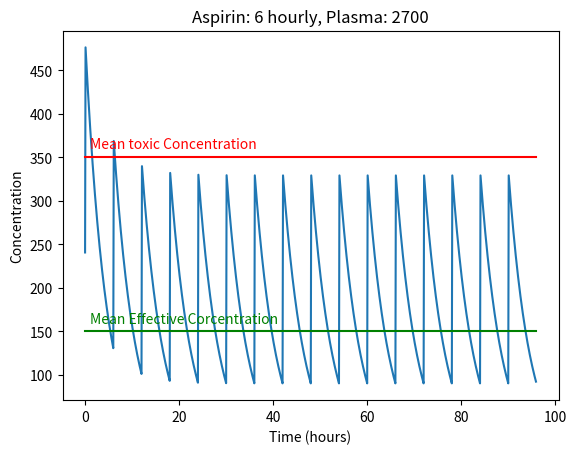

The script that saved this image:
#
# dosage4hr.py - simulates the amount of aspirin in the system
#
import matplotlib.pyplot as plt
import numpy as np
import math

half_life = 3.2           # elimination of aspirin
#plasma_volume = 3000      # volume of plasma (adult)
plasma_volume = 2700
dose = 2 * 325 * 1000     # two tablets @ 325mg @ unit conversion
aspirin_in_plasma = dose  # initial dose
MEC = 150.0   # approximate concentration for effectiveness
MTC = 350.0   # approximate concentration for toxicity

elimination_constant = -math.log(0.5)/half_life
elimination = elimination_constant * aspirin_in_plasma
plasma_concentration = aspirin_in_plasma/plasma_volume

simulation_time = 96 #8
time_step_size = 0.1
num_steps = int(simulation_time/time_step_size)
cumulative_time = 0.0

values = np.zeros(num_steps)

for time_step in range (int(num_steps)):
    values[time_step] = plasma_concentration
    elimination = elimination_constant * time_step_size * aspirin_in_plasma
    aspirin_in_plasma -= elimination
    # plasma_concentration = aspirin_in_plasma/plasma_volume
    # if time_step % 40 == 0:
    if time_step % 60 == 0:
        aspirin_in_plasma = aspirin_in_plasma + dose
    plasma_concentration = aspirin_in_plasma/plasma_volume


# print(values)

times = np.linspace(0, simulation_time - time_step_size, num_steps)

MECline = np.full(num_steps, MEC)
MTCline = np.full(num_steps, MTC)

plt.figure()
#plt.title('Aspirin in Plasma')
plt.title('Aspirin: 6 hourly, Plasma: 2700')
plt.text(0+1, 350+10, 'Mean toxic Concentration', None, color='red')
plt.text(0+1, 150+10, 'Mean Effective Corcentration', None, color='green')
plt.xlabel('Time (hours)')
plt.ylabel('Concentration')

# plt.plot(times, values)

plt.plot(times, values, '-', times, MECline, 'g-', times, MTCline, 'r-')

plt.show()


